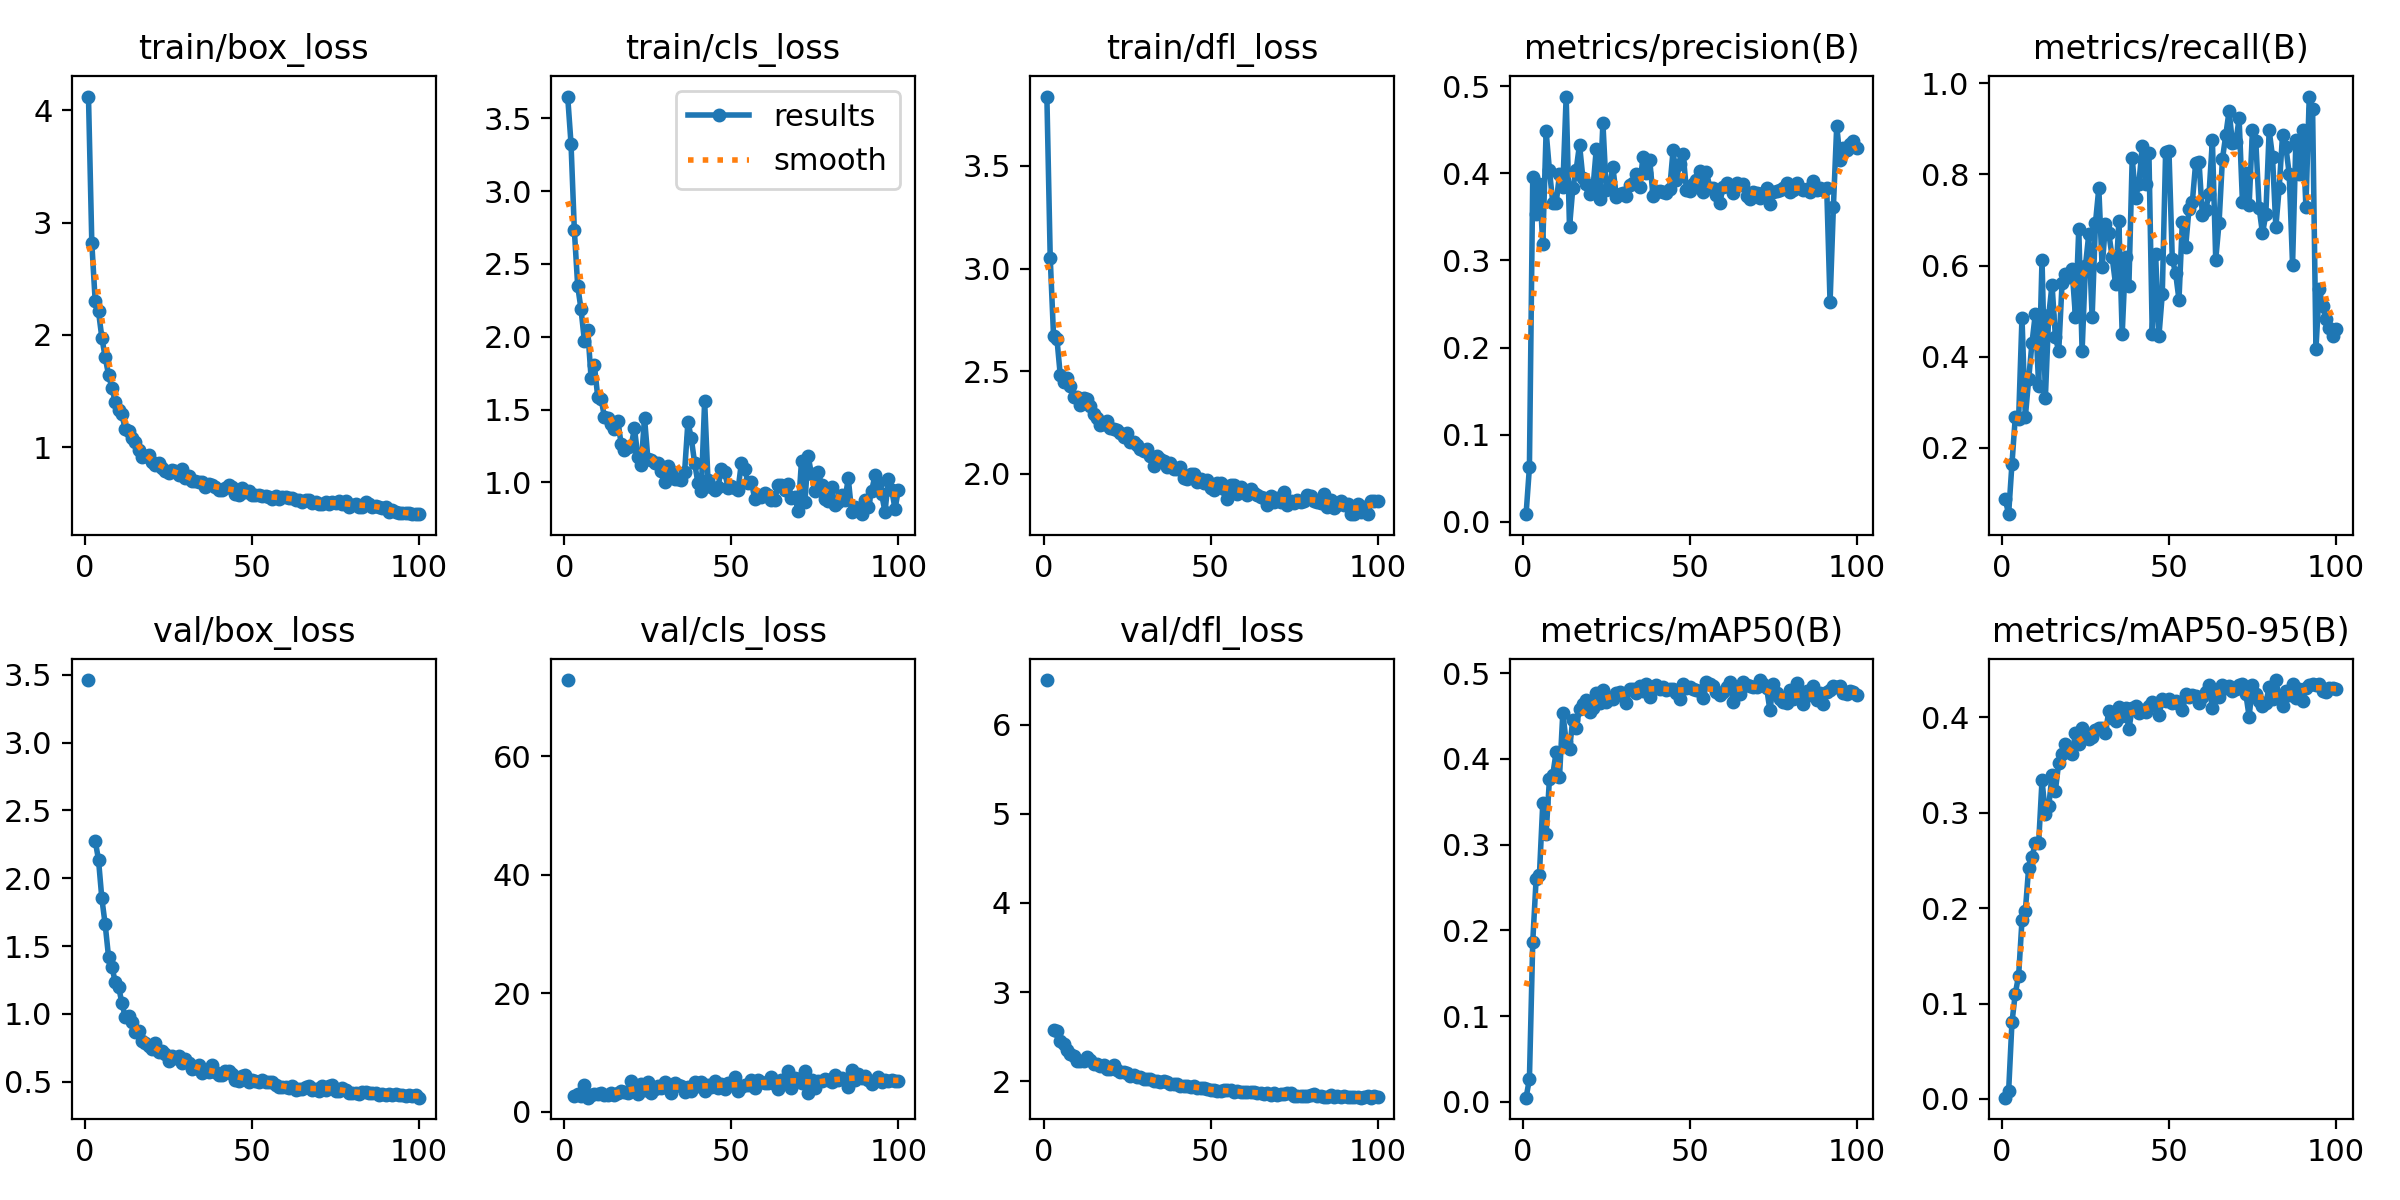

The table this chart was drawn from, first rows:
epoch, time, train/box_loss, train/cls_loss, train/dfl_loss, metrics/precision(B), metrics/recall(B), metrics/mAP50(B), metrics/mAP50-95(B), val/box_loss, val/cls_loss, val/dfl_loss, lr/pg0, lr/pg1, lr/pg2
1, 37.91, 4.12, 3.649, 3.838, 0.00886, 0.08721, 0.00483, 0.0013, 3.461, 72.82, 6.503, 0.0006631, 0.0006631, 0.0006631
2, 61.5, 2.815, 3.325, 3.053, 0.06268, 0.05467, 0.02656, 0.00792, nan, nan, nan, 0.001317, 0.001317, 0.001317
3, 85.08, 2.307, 2.729, 2.67, 0.3956, 0.1651, 0.187, 0.08019, 2.278, 2.614, 2.572, 0.001957, 0.001957, 0.001957
4, 108.9, 2.21, 2.349, 2.659, 0.3535, 0.2679, 0.2596, 0.1105, 2.137, 2.996, 2.568, 0.001941, 0.001941, 0.001941
5, 132, 1.977, 2.188, 2.483, 0.3877, 0.2642, 0.2651, 0.1293, 1.852, 2.59, 2.453, 0.001921, 0.001921, 0.001921
6, 155.5, 1.803, 1.972, 2.449, 0.319, 0.4859, 0.3483, 0.1871, 1.66, 4.529, 2.416, 0.001901, 0.001901, 0.001901
7, 178.8, 1.647, 2.047, 2.468, 0.4481, 0.2672, 0.313, 0.1968, 1.423, 2.363, 2.345, 0.001881, 0.001881, 0.001881
8, 202.3, 1.533, 1.719, 2.43, 0.4032, 0.3505, 0.3768, 0.2425, 1.349, 2.766, 2.302, 0.001861, 0.001861, 0.001861
9, 226.2, 1.403, 1.803, 2.374, 0.3661, 0.4305, 0.3816, 0.254, 1.237, 3.064, 2.285, 0.001842, 0.001842, 0.001842
10, 250.2, 1.332, 1.586, 2.376, 0.3655, 0.4945, 0.4082, 0.2679, 1.202, 2.968, 2.227, 0.001822, 0.001822, 0.001822
11, 274.2, 1.296, 1.574, 2.336, 0.3987, 0.3352, 0.3786, 0.2687, 1.081, 3.127, 2.225, 0.001802, 0.001802, 0.001802
12, 298, 1.16, 1.45, 2.372, 0.3843, 0.6127, 0.4539, 0.334, 0.9786, 2.777, 2.224, 0.001782, 0.001782, 0.001782
13, 322.1, 1.15, 1.445, 2.364, 0.488, 0.3097, 0.4199, 0.2989, 0.9871, 2.758, 2.275, 0.001762, 0.001762, 0.001762
14, 346.3, 1.082, 1.4, 2.331, 0.3382, 0.4905, 0.4114, 0.3065, 0.9403, 3.164, 2.233, 0.001743, 0.001743, 0.001743
15, 370.6, 1.052, 1.367, 2.29, 0.3834, 0.5584, 0.4459, 0.3394, 0.8679, 2.774, 2.192, 0.001723, 0.001723, 0.001723
16, 394.8, 0.9806, 1.423, 2.275, 0.4043, 0.4431, 0.4362, 0.3231, 0.8715, 3.229, 2.195, 0.001703, 0.001703, 0.001703
17, 418.8, 0.9153, 1.265, 2.238, 0.4329, 0.4122, 0.4587, 0.3524, 0.8035, 3.436, 2.176, 0.001683, 0.001683, 0.001683
18, 443, 0.9261, 1.225, 2.241, 0.3946, 0.5616, 0.4645, 0.3611, 0.7869, 3.318, 2.178, 0.001663, 0.001663, 0.001663
19, 467.2, 0.9346, 1.241, 2.257, 0.3872, 0.5818, 0.4688, 0.3719, 0.7628, 3.205, 2.135, 0.001644, 0.001644, 0.001644
20, 491.7, 0.8685, 1.251, 2.223, 0.3761, 0.5742, 0.4544, 0.3632, 0.741, 5.215, 2.133, 0.001624, 0.001624, 0.001624
21, 516.2, 0.8447, 1.371, 2.217, 0.3816, 0.5918, 0.4598, 0.3611, 0.7872, 3.923, 2.178, 0.001604, 0.001604, 0.001604
22, 540.5, 0.8634, 1.175, 2.216, 0.4272, 0.4882, 0.4764, 0.3832, 0.7161, 2.907, 2.124, 0.001584, 0.001584, 0.001584
23, 565.4, 0.8187, 1.119, 2.197, 0.3701, 0.6806, 0.4658, 0.3718, 0.7274, 4.697, 2.104, 0.001564, 0.001564, 0.001564
24, 590.1, 0.7886, 1.445, 2.183, 0.4577, 0.4129, 0.4809, 0.3891, 0.7047, 3.611, 2.099, 0.001545, 0.001545, 0.001545
25, 615, 0.7753, 1.164, 2.2, 0.3809, 0.5995, 0.4668, 0.383, 0.6559, 5.025, 2.094, 0.001525, 0.001525, 0.001525
26, 640.7, 0.8026, 1.156, 2.154, 0.3859, 0.6688, 0.4715, 0.3773, 0.6891, 3.126, 2.06, 0.001505, 0.001505, 0.001505
27, 665.9, 0.7936, 1.132, 2.155, 0.4067, 0.4866, 0.4705, 0.3791, 0.6765, 3.778, 2.068, 0.001485, 0.001485, 0.001485
28, 690.7, 0.7556, 1.13, 2.143, 0.3733, 0.6936, 0.4767, 0.3869, 0.6893, 4.322, 2.049, 0.001465, 0.001465, 0.001465
29, 716, 0.8064, 1.08, 2.121, 0.3758, 0.7696, 0.4787, 0.3885, 0.6382, 4.046, 2.047, 0.001446, 0.001446, 0.001446
30, 741.1, 0.7248, 1.004, 2.113, 0.3773, 0.5963, 0.4743, 0.3886, 0.6666, 5.086, 2.027, 0.001426, 0.001426, 0.001426
31, 766.6, 0.7476, 1.114, 2.121, 0.3742, 0.6911, 0.465, 0.3837, 0.6394, 4.058, 2.024, 0.001406, 0.001406, 0.001406
32, 792, 0.7048, 1.076, 2.09, 0.3859, 0.6707, 0.4822, 0.4067, 0.5918, 3.17, 2.022, 0.001386, 0.001386, 0.001386
33, 817.9, 0.6996, 1.022, 2.04, 0.3885, 0.6178, 0.4817, 0.3992, 0.6022, 4.866, 2.002, 0.001366, 0.001366, 0.001366
34, 844.1, 0.6933, 1.024, 2.087, 0.3989, 0.56, 0.477, 0.3957, 0.6211, 4.423, 2.007, 0.001347, 0.001347, 0.001347
35, 869.3, 0.694, 1.018, 2.074, 0.3841, 0.697, 0.4854, 0.4104, 0.5665, 4.312, 1.989, 0.001327, 0.001327, 0.001327
36, 896.3, 0.6446, 1.07, 2.062, 0.4189, 0.4497, 0.4794, 0.4014, 0.5904, 3.313, 2.002, 0.001307, 0.001307, 0.001307
37, 921.8, 0.6766, 1.417, 2.034, 0.3999, 0.6182, 0.4872, 0.4098, 0.5694, 4.127, 1.985, 0.001287, 0.001287, 0.001287
38, 948.1, 0.664, 1.303, 2.052, 0.4156, 0.5543, 0.4728, 0.3872, 0.6213, 3.571, 1.969, 0.001267, 0.001267, 0.001267
39, 973.9, 0.6524, 1.135, 2.023, 0.3738, 0.836, 0.4834, 0.4097, 0.5696, 4.996, 1.973, 0.001248, 0.001248, 0.001248
40, 999.1, 0.6209, 0.9934, 2.025, 0.3801, 0.7484, 0.4865, 0.4121, 0.5525, 4.302, 1.97, 0.001228, 0.001228, 0.001228
41, 1026, 0.6192, 0.9441, 2.035, 0.3794, 0.7797, 0.4816, 0.4044, 0.5469, 5.009, 1.947, 0.001208, 0.001208, 0.001208
42, 1051, 0.6386, 1.559, 1.981, 0.3782, 0.8615, 0.4845, 0.4074, 0.5779, 3.491, 1.942, 0.001188, 0.001188, 0.001188
43, 1077, 0.6657, 1.015, 1.976, 0.3771, 0.7792, 0.4802, 0.406, 0.5764, 4.494, 1.946, 0.001168, 0.001168, 0.001168
44, 1103, 0.6484, 0.9717, 2, 0.3822, 0.8466, 0.4817, 0.4118, 0.5543, 4.232, 1.937, 0.001149, 0.001149, 0.001149
45, 1130, 0.5906, 0.9481, 2, 0.4261, 0.4496, 0.4822, 0.4165, 0.5145, 5.129, 1.944, 0.001129, 0.001129, 0.001129
46, 1155, 0.5784, 0.9653, 1.962, 0.3926, 0.6252, 0.4767, 0.4123, 0.5039, 3.916, 1.922, 0.001109, 0.001109, 0.001109
47, 1181, 0.6357, 1.094, 1.975, 0.4111, 0.4458, 0.4703, 0.4021, 0.5451, 4.716, 1.922, 0.001089, 0.001089, 0.001089
48, 1208, 0.6079, 1.072, 1.958, 0.4224, 0.5375, 0.487, 0.4192, 0.5478, 3.804, 1.919, 0.001069, 0.001069, 0.001069
49, 1234, 0.6147, 0.9626, 1.972, 0.3812, 0.8496, 0.4829, 0.4168, 0.4998, 4.824, 1.913, 0.00105, 0.00105, 0.00105
50, 1262, 0.5737, 0.977, 1.932, 0.3798, 0.8509, 0.4838, 0.4196, 0.5115, 4.521, 1.899, 0.00103, 0.00103, 0.00103
51, 1288, 0.5784, 0.9581, 1.923, 0.3877, 0.6141, 0.4817, 0.4148, 0.5072, 5.799, 1.9, 0.00101, 0.00101, 0.00101
52, 1315, 0.579, 0.9489, 1.957, 0.3928, 0.5829, 0.4804, 0.4175, 0.5003, 3.523, 1.893, 0.0009902, 0.0009902, 0.0009902
53, 1342, 0.5696, 1.135, 1.957, 0.402, 0.5251, 0.4795, 0.414, 0.5121, 4.221, 1.89, 0.0009704, 0.0009704, 0.0009704
54, 1368, 0.5681, 1.094, 1.925, 0.379, 0.6957, 0.4711, 0.4075, 0.4984, 4.576, 1.896, 0.0009506, 0.0009506, 0.0009506
55, 1394, 0.5584, 0.9956, 1.88, 0.4015, 0.6409, 0.4899, 0.4249, 0.4974, 4.536, 1.899, 0.0009308, 0.0009308, 0.0009308
56, 1421, 0.5432, 1.005, 1.945, 0.3836, 0.7249, 0.4877, 0.4211, 0.5014, 5.405, 1.896, 0.000911, 0.000911, 0.000911
57, 1447, 0.5671, 0.8849, 1.947, 0.3826, 0.7392, 0.4847, 0.4236, 0.4737, 3.99, 1.877, 0.0008912, 0.0008912, 0.0008912
58, 1472, 0.5404, 0.9127, 1.902, 0.375, 0.8259, 0.4785, 0.4218, 0.4652, 5.374, 1.893, 0.0008714, 0.0008714, 0.0008714
59, 1498, 0.5633, 0.897, 1.937, 0.3659, 0.8276, 0.4747, 0.4147, 0.4634, 5.063, 1.876, 0.0008516, 0.0008516, 0.0008516
60, 1523, 0.5591, 0.9273, 1.92, 0.3847, 0.7112, 0.4776, 0.4209, 0.464, 4.778, 1.875, 0.0008318, 0.0008318, 0.0008318
... 40 more rows
